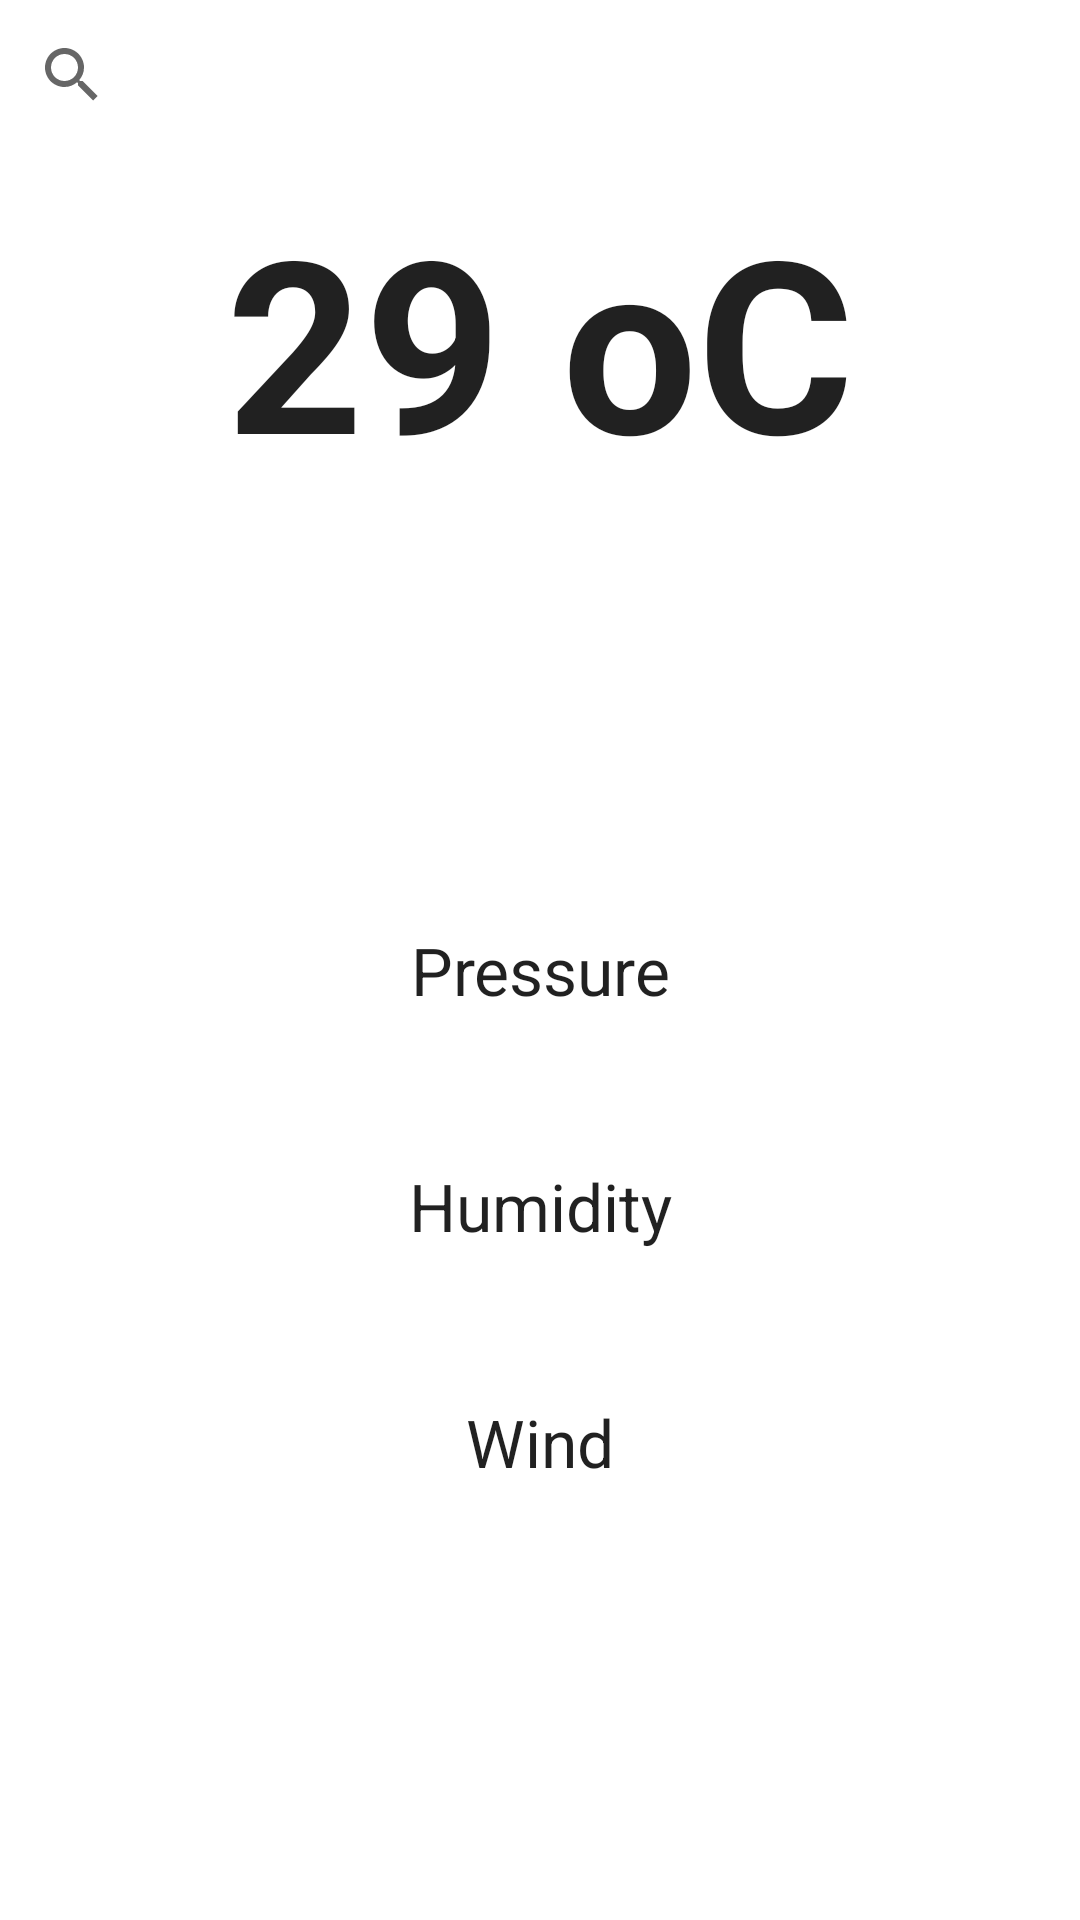

Android layout source for this screen:
<!-- AndroidManifest.xml: application theme Theme.OpenweatherApp -->
<!-- res/layout/weather_details.xml -->
<FrameLayout xmlns:android="http://schemas.android.com/apk/res/android"
    xmlns:tools="http://schemas.android.com/tools"
    android:layout_width="match_parent"
    android:layout_height="match_parent">

    <ImageView
        android:layout_width="match_parent"
        android:layout_height="match_parent"
        android:scaleType="centerCrop"
        android:src="@mipmap/back_100d" />

    <LinearLayout
        android:layout_width="match_parent"
        android:layout_height="match_parent"
        android:orientation="vertical">

        <LinearLayout
            android:layout_width="match_parent"
            android:layout_height="wrap_content"
            android:orientation="horizontal">

            <SearchView
                android:id="@+id/search_by_location"
                android:layout_width="match_parent"
                android:layout_height="50dp"
                android:background="@color/white" />
        </LinearLayout>

        <TextView
            android:id="@+id/temp"
            style="?android:attr/textAppearanceLarge"
            android:layout_width="match_parent"
            android:layout_height="150dp"
            android:layout_marginTop="@dimen/marginTop"
            android:gravity="center_horizontal"
            android:text="29 oC"
            android:textSize="80sp"
            android:textStyle="bold" />

        <TextView
            android:id="@+id/cityText"
            style="?android:attr/textAppearanceLarge"
            android:layout_width="match_parent"
            android:layout_height="wrap_content"
            android:layout_marginTop="@dimen/marginTop"
            android:gravity="center_horizontal" />

        <ImageView
            android:id="@+id/condIcon"
            style="?android:attr/textAppearanceLarge"
            android:layout_width="match_parent"
            android:layout_height="wrap_content"
            android:layout_marginTop="@dimen/marginTop"
            android:gravity="center_horizontal" />

        <TextView
            android:id="@+id/condDescr"
            style="?android:attr/textAppearanceLarge"
            android:layout_width="match_parent"
            android:layout_height="wrap_content"
            android:layout_marginTop="@dimen/marginTop"
            android:gravity="center_horizontal" />

        <TextView
            android:id="@+id/pressLab"
            style="?android:attr/textAppearanceLarge"
            android:layout_width="match_parent"
            android:layout_height="wrap_content"
            android:layout_marginTop="@dimen/marginTop"
            android:gravity="center_horizontal"
            android:text="Pressure" />

        <TextView
            android:id="@+id/press"
            style="?android:attr/textAppearanceLarge"
            android:layout_width="match_parent"
            android:layout_height="wrap_content"
            android:layout_marginTop="@dimen/marginTop"
            android:gravity="center_horizontal" />

        <TextView
            android:id="@+id/humLab"
            style="?android:attr/textAppearanceLarge"
            android:layout_width="match_parent"
            android:layout_height="wrap_content"
            android:layout_marginTop="@dimen/marginTop"
            android:gravity="center_horizontal"
            android:text="Humidity" />

        <TextView
            android:id="@+id/hum"
            style="?android:attr/textAppearanceLarge"
            android:layout_width="match_parent"
            android:layout_height="wrap_content"
            android:layout_marginTop="@dimen/marginTop"
            android:gravity="center_horizontal" />

        <TextView
            android:id="@+id/windLab"
            style="?android:attr/textAppearanceLarge"
            android:layout_width="match_parent"
            android:layout_height="wrap_content"
            android:layout_marginTop="@dimen/marginTop"
            android:gravity="center_horizontal"
            android:text="Wind" />

        <TextView
            android:id="@+id/windSpeed"
            style="?android:attr/textAppearanceLarge"
            android:layout_width="match_parent"
            android:layout_height="wrap_content"
            android:layout_marginTop="@dimen/marginTop"
            android:gravity="center_horizontal" />

        <TextView
            android:id="@+id/windDeg"
            style="?android:attr/textAppearanceLarge"
            android:layout_width="match_parent"
            android:layout_height="wrap_content"
            android:layout_marginTop="@dimen/marginTop"
            android:gravity="center_horizontal" />
    </LinearLayout>
</FrameLayout>
<!-- resources referenced by this layout -->
<resources>
  <color name="white">#FFFFFFFF</color>
  <dimen name="marginTop">10dp</dimen>
  <style name="Theme.OpenweatherApp" parent="Theme.MaterialComponents.DayNight.DarkActionBar">
          
          <item name="colorPrimary">@color/purple_500</item>
          <item name="colorPrimaryVariant">@color/purple_700</item>
          <item name="colorOnPrimary">@color/white</item>
          
          <item name="colorSecondary">@color/teal_200</item>
          <item name="colorSecondaryVariant">@color/teal_700</item>
          <item name="colorOnSecondary">@color/black</item>
          
          <item name="android:statusBarColor" tools:targetApi="l">?attr/colorPrimaryVariant</item>
          
      </style>
  <color name="purple_500">#FF6200EE</color>
  <color name="purple_700">#FF3700B3</color>
  <color name="teal_200">#FF03DAC5</color>
  <color name="teal_700">#FF018786</color>
  <color name="black">#FF000000</color>
</resources>
